Run: headless pygame with SDL's dummy video driver; simulated clock (each Clock.tick advances the game by its frame time, no real sleeping); random seed 0; keys injected as events and as key.get_pressed() state; no mouse input.
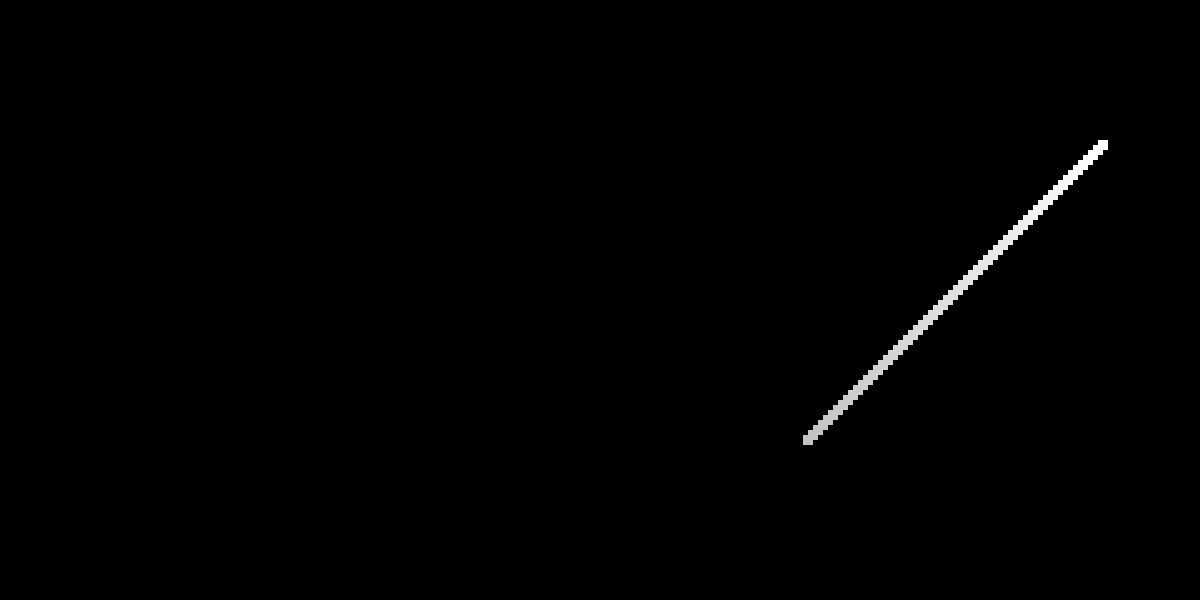
Frame 1 of 4 · flips 1–60 · no input
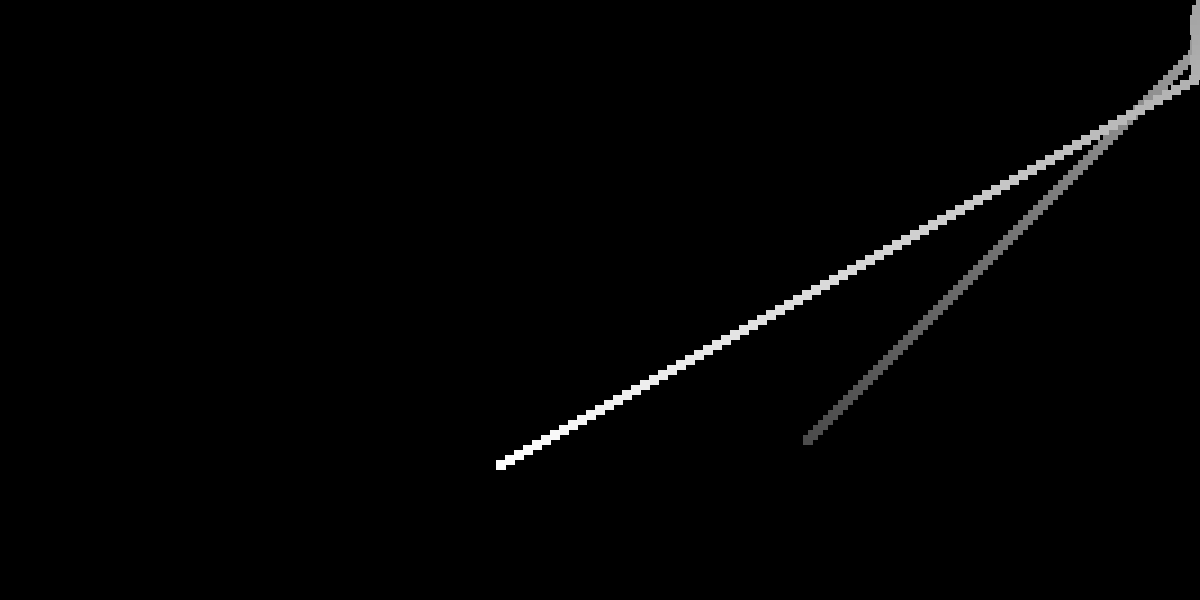
Frame 2 of 4 · flips 61–180 · tapped SPACE, RETURN · held RIGHT (→), D
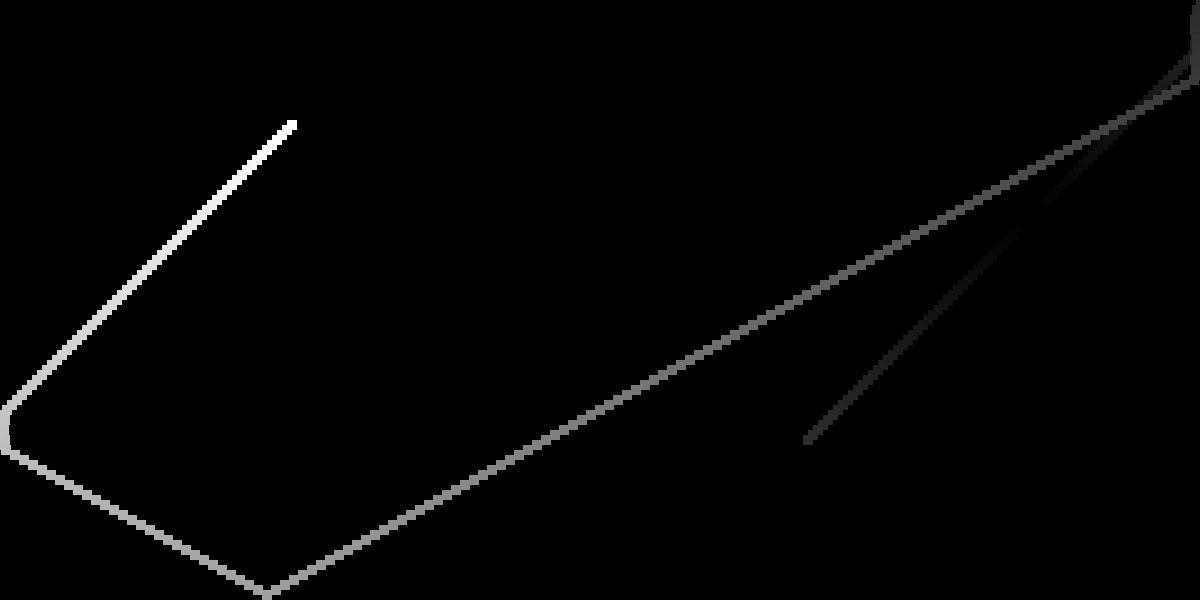
Frame 3 of 4 · flips 181–300 · held DOWN (↓), S
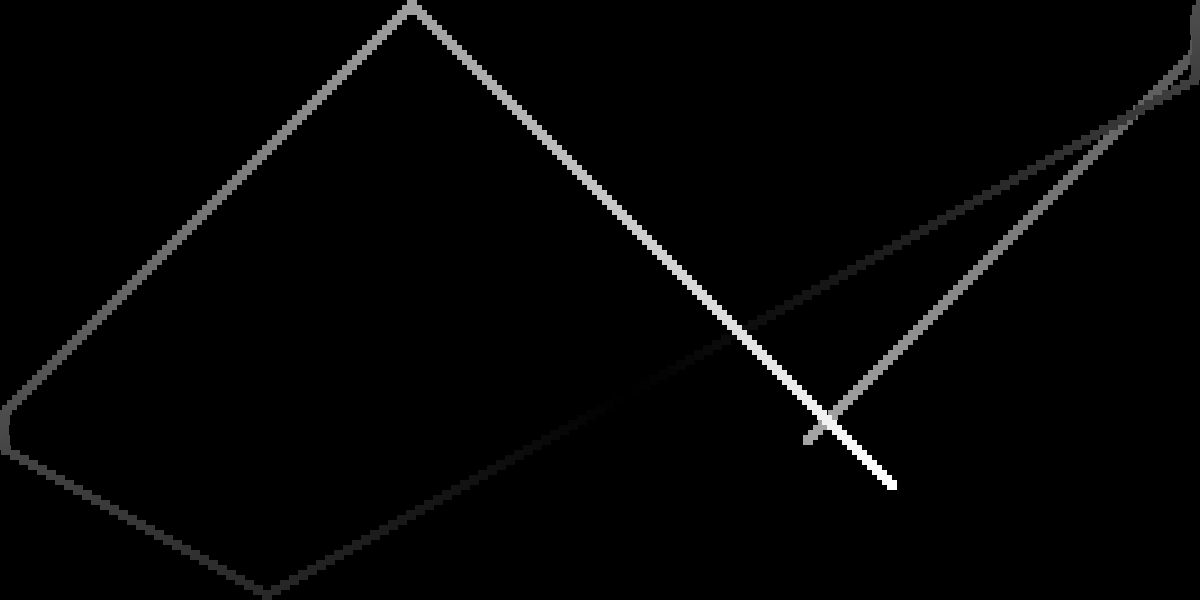
Frame 4 of 4 · flips 301–420 · held LEFT (←), A, UP (↑), W

The pygame program that drew these frames:

import pygame
import random

########################################
#         Changeable Variables         #
########################################

#Size of the blobs
blobSize = 10

#Enable Random Coloured Blobs
randomColours = False

#Enable Random Trail Length (Has weird results)
randomTrailLength = False

#Enable Trail Fading
fadeTrail = True

#Remove Trail After x Trail Pixels
removeTrail = False
removeTrailAfter = 1

#Number of Blobs to create
numBlobs = 1

#Size of the Screen (px) - X
wSizeX = 1200

#Size of the Screen (px) - Y
wSizeY = 600

#Colour of the Background
#bgColour = (random.randint(0,255),random.randint(0,255),random.randint(0,255))
bgColour = (0,0,0)

#Length of the Trail (Higher number = shorter)
#Will not be used if randomTrailLength is True
#Minimum value being 1
reduceInt = 1

########################################
#      End Of Changeable Variables     #
########################################


class Blob:
    def __init__(self, window, x, y, colour, size):
        self.window = window
        self.x = x
        self.y = y
        self.colour = colour
        self.size = size
        self.directx = 1
        self.directy = 1
        self.stepX = 5
        self.stepY = 5

    def draw(self):
        self.blob = pygame.Rect(self.x, self.y, self.size[0], self.size[1])
        pygame.draw.rect(self.window, self.colour, self.blob)

    def makeTrail(self, reduceInt, fadeTrail):
        t = Trail(self.window, self.x, self.y, self.colour, self.size, reduceInt, fadeTrail)

    def move(self):
        self.x += self.stepX * self.directx
        self.y += self.stepY * self.directy

    def alterX(self):
        self.directx *= -1
        xOffset = random.randint(-2,2)
        if self.directx == -1: self.stepX -= xOffset
        else: self.stepX += xOffset
        if self.stepX >= 10: self.stepX -= random.randint(0,4)
        elif self.stepX <= -10: self.stepX += random.randint(0,4)
        
    def alterY(self):
        self.directy *= -1
        yOffset = random.randint(-2,2)
        if self.directy == -1: self.stepY -= yOffset
        else: self.stepY += yOffset
        if self.stepY >= 10: self.stepY -= random.randint(0,4)
        elif self.stepY <= -10: self.stepY += random.randint(0,4)

class Trail:
    trails = []
    def __init__(self, window, x, y, colour, size, reduceInt, fadable):
        self.window = window
        self.x = x
        self.y = y
        Trail.trails.append(self)
        self.colour = colour
        self.reduceInt = reduceInt
        self.trail=pygame.Rect(self.x, self.y, size[0], size[1])
        self.fadable = fadable
        self.fading = False
        if self.fadable: self.origColour = self.colour
        else: self.origColour = None

    def reduceColour(self):
        if not self.fadable:
            if (self.colour[0] <= 0) or (self.colour[1] <= 0) or (self.colour[2] <= 0): Trail.trails.remove(self)
            else:
                newC1 = self.colour[0] - self.reduceInt
                newC2 = self.colour[1] - self.reduceInt
                newC3 = self.colour[2] - self.reduceInt
                self.colour = (newC1, newC2, newC3)
            if (self.colour[0] <= 0) or (self.colour[1] <= 0) or (self.colour[2] <= 0):
                self.colour = (0,0,0)
            elif (self.colour[0] > 255) or (self.colour[1] > 255) or (self.colour[2] > 255):
                self.colour = (0,0,0)
        else:
            if self.fading and self.colour == self.origColour: Trail.trails.remove(self)
            elif self.fading and not self.colour == self.origColour:
                newC1 = self.colour[0] + self.reduceInt
                newC2 = self.colour[1] + self.reduceInt
                newC3 = self.colour[2] + self.reduceInt
                self.colour = (newC1, newC2, newC3)
            else:
                newC1 = self.colour[0] - self.reduceInt
                newC2 = self.colour[1] - self.reduceInt
                newC3 = self.colour[2] - self.reduceInt
                self.colour = (newC1, newC2, newC3)

            if not self.fading and ((self.colour[0] <= 0) or (self.colour[1] <= 0) or (self.colour[2] <= 0)) or ((self.colour[0] > 255) or (self.colour[1] > 255) or (self.colour[2] > 255)):
                self.fading = True
            

    def draw(self):
        self.reduceColour()
        if self.colour[0] < 0 or self.colour[1] < 0 or self.colour[2] < 0: pass
        else: pygame.draw.rect(self.window, self.colour, self.trail)


pygame.init()

window = pygame.display.set_mode((wSizeX, wSizeY))

blobs = []

def clearBoard():
    Trail.trails = []



for i in range(numBlobs):
    x, y = random.randint(10, wSizeX-10), random.randint(10, wSizeY-10)
    if randomColours:
        c = (random.randint(50,255),random.randint(50,255),random.randint(50,255))
    else: c = (255,255,255)

    #Give blobs random starting direction
    blobs.append(Blob(window, x, y, c, (blobSize, blobSize)))
    if random.randint(0,1) == 1:
        blobs[-1].directx *= -1
    if random.randint(0,1) == 1:
        blobs[-1].directy *= -1

def drawBlob(blobs, wsx, wsy):
    for blob in blobs:

        #Blob hits a wall, change the direction the blob moved (+ to - or - to +)
        if (blob.x+blobSize >= wSizeX) or (blob.x <= 0): blob.alterX()
        if (blob.y+blobSize >= wSizeY) or (blob.y <= 0): blob.alterY()
        
    
        blob.draw()
        blob.move()
        if randomTrailLength:
            blob.makeTrail(random.randint(0,5), fadeTrail)
        else: blob.makeTrail(reduceInt, fadeTrail)

def drawTrail():
    for trail in Trail.trails:
        trail.draw()

run = True
while run:
    pygame.time.Clock().tick(60)
    for event in pygame.event.get():
        if event.type == pygame.QUIT:
            run = False
        elif event.type == pygame.KEYDOWN:
            if event.key == pygame.K_c: clearBoard()
            elif event.key == pygame.K_q: run = False

    window.fill(bgColour)

    drawBlob(blobs, wSizeX, wSizeY)
    if removeTrail:
        if int(len(Trail.trails) / numBlobs) >= removeTrailAfter:
            clearBoard()
    
    drawTrail()

            
    pygame.display.flip()
pygame.quit()
